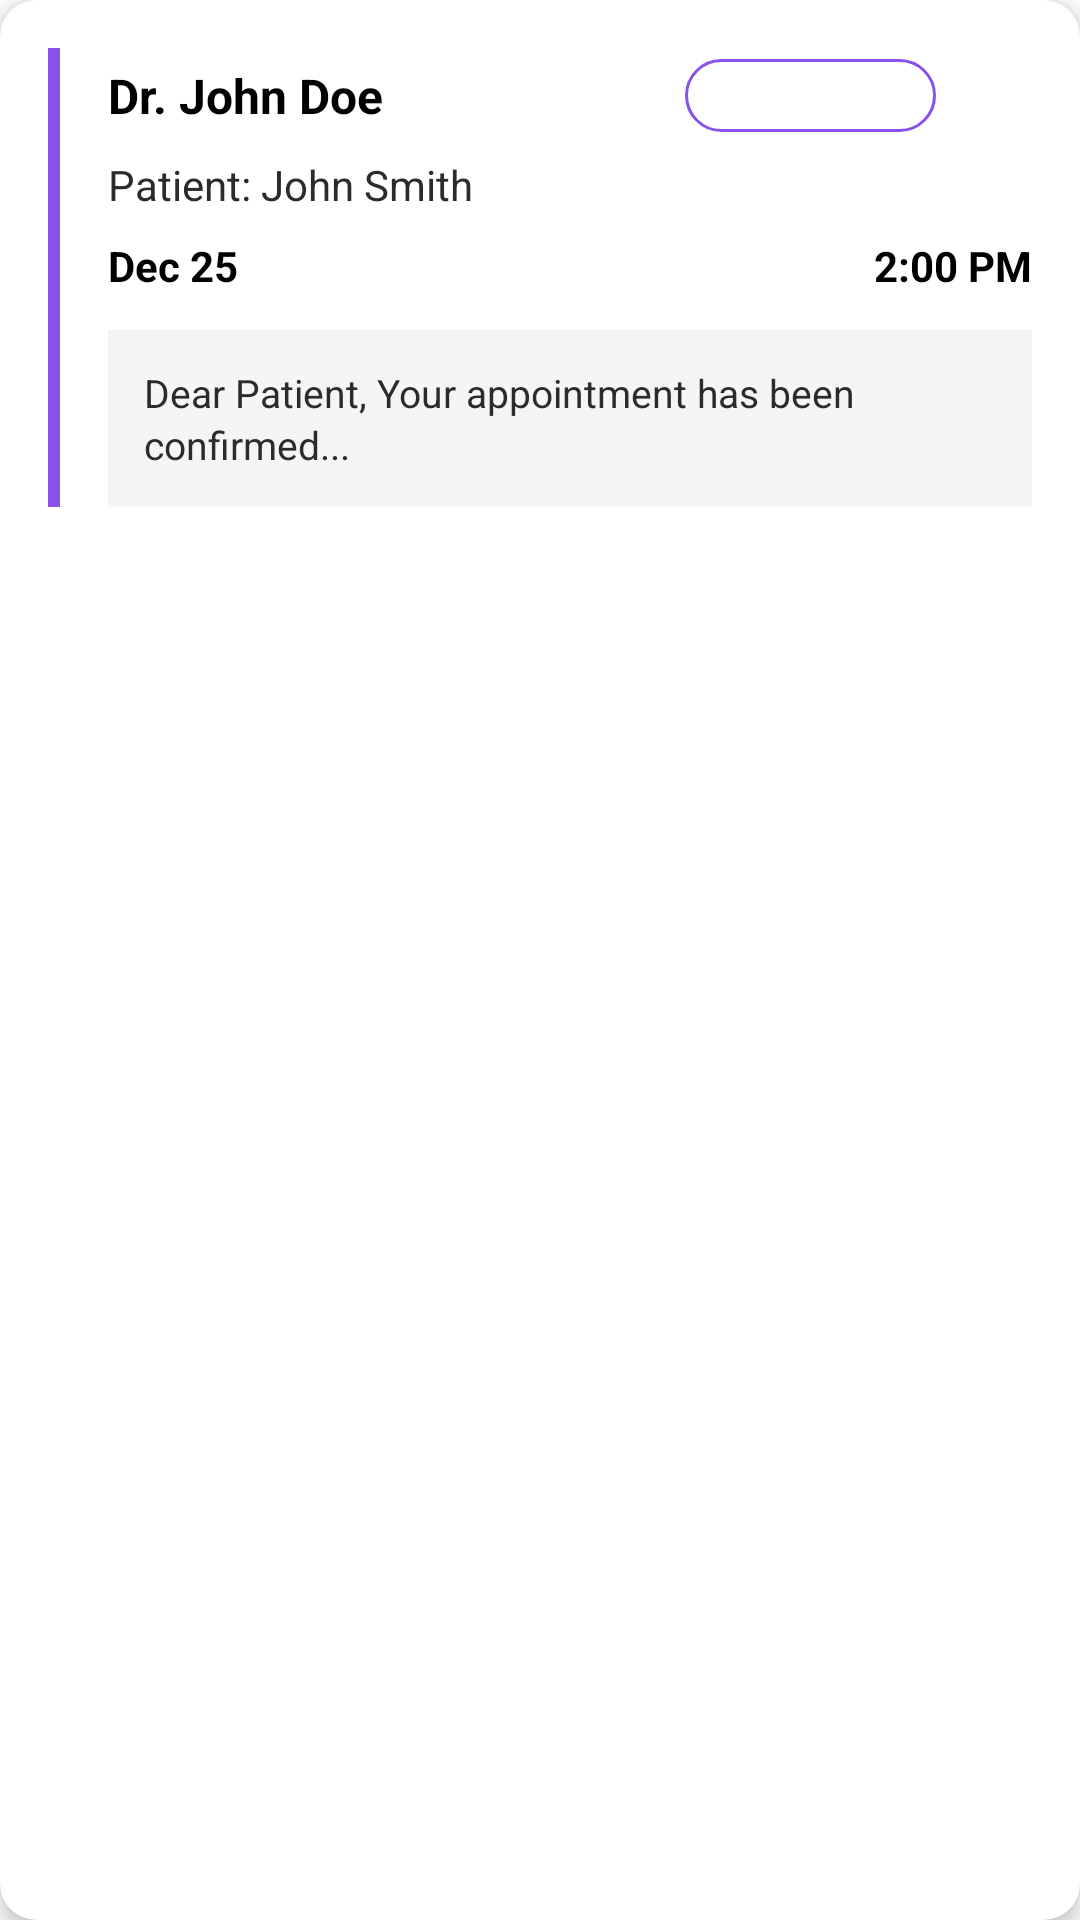

Write the Android layout XML for this screen, with the resource values it uses.
<!-- AndroidManifest.xml: application theme Theme.Medi_Bridge -->
<!-- res/layout/viewholder_notification.xml -->
<?xml version="1.0" encoding="utf-8"?>
<androidx.cardview.widget.CardView xmlns:android="http://schemas.android.com/apk/res/android"
    xmlns:app="http://schemas.android.com/apk/res-auto"
    android:layout_width="match_parent"
    android:layout_height="wrap_content"
    android:layout_margin="8dp"
    app:cardBackgroundColor="@color/white"
    app:cardCornerRadius="12dp"
    app:cardElevation="4dp">

    <LinearLayout
        android:layout_width="match_parent"
        android:layout_height="wrap_content"
        android:orientation="horizontal"
        android:padding="16dp">

        
        <View
            android:id="@+id/statusIndicator"
            android:layout_width="4dp"
            android:layout_height="match_parent"
            android:layout_marginEnd="16dp"
            android:background="@color/purple" />

        
        <LinearLayout
            android:layout_width="0dp"
            android:layout_height="wrap_content"
            android:layout_weight="1"
            android:orientation="vertical">

            
            <RelativeLayout
                android:layout_width="match_parent"
                android:layout_height="wrap_content"
                android:minHeight="32dp">

                
                <TextView
                    android:id="@+id/tvDoctorName"
                    android:layout_width="match_parent"
                    android:layout_height="wrap_content"
                    android:layout_alignParentStart="true"
                    android:layout_centerVertical="true"
                    android:layout_toStartOf="@+id/statusDeleteContainer"
                    android:layout_marginEnd="8dp"
                    android:text="Dr. John Doe"
                    android:textColor="@color/black"
                    android:textSize="16sp"
                    android:textStyle="bold" />

                
                <LinearLayout
                    android:id="@+id/statusDeleteContainer"
                    android:layout_width="wrap_content"
                    android:layout_height="wrap_content"
                    android:layout_alignParentEnd="true"
                    android:layout_centerVertical="true"
                    android:gravity="center_vertical"
                    android:orientation="horizontal">

                    <TextView
                        android:id="@+id/tvStatus"
                        android:layout_width="wrap_content"
                        android:layout_height="wrap_content"
                        android:background="@drawable/chip_background"
                        android:paddingStart="8dp"
                        android:paddingTop="4dp"
                        android:paddingEnd="8dp"
                        android:paddingBottom="4dp"
                        android:text="@string/confirmed"
                        android:textColor="@color/white"
                        android:textSize="12sp"
                        android:textStyle="bold" />

                    <ImageView
                        android:id="@+id/btnDelete"
                        android:layout_width="24dp"
                        android:layout_height="24dp"
                        android:layout_marginStart="8dp"
                        android:background="?attr/selectableItemBackgroundBorderless"
                        android:contentDescription="Delete"
                        android:src="@drawable/trash"
                        app:tint="@color/red" />

                </LinearLayout>

            </RelativeLayout>

            
            <TextView
                android:id="@+id/tvPatientName"
                android:layout_width="wrap_content"
                android:layout_height="wrap_content"
                android:layout_marginTop="4dp"
                android:text="Patient: John Smith"
                android:textColor="@color/darkgrey"
                android:textSize="14sp" />

            
            <LinearLayout
                android:layout_width="match_parent"
                android:layout_height="wrap_content"
                android:layout_marginTop="8dp"
                android:orientation="horizontal">

                <TextView
                    android:id="@+id/tvAppointmentDate"
                    android:layout_width="0dp"
                    android:layout_height="wrap_content"
                    android:layout_weight="1"
                    android:text="Dec 25"
                    android:textColor="@color/black"
                    android:textSize="14sp"
                    android:textStyle="bold" />

                <TextView
                    android:id="@+id/tvAppointmentTime"
                    android:layout_width="wrap_content"
                    android:layout_height="wrap_content"
                    android:text="2:00 PM"
                    android:textColor="@color/black"
                    android:textSize="14sp"
                    android:textStyle="bold" />

            </LinearLayout>

            
            <TextView
                android:id="@+id/tvMessage"
                android:layout_width="match_parent"
                android:layout_height="wrap_content"
                android:layout_marginTop="12dp"
                android:background="#F5F5F5"
                android:lineSpacingExtra="2dp"
                android:padding="12dp"
                android:text="Dear Patient, Your appointment has been confirmed..."
                android:textColor="@color/darkgrey"
                android:textSize="13sp" />

        </LinearLayout>

    </LinearLayout>

</androidx.cardview.widget.CardView>
<!-- resources referenced by this layout -->
<resources>
  <color name="black">#FF000000</color>
  <color name="darkgrey">#2B2B2B</color>
  <color name="purple">#8952EB</color>
  <color name="red">#C40000</color>
  <color name="white">#FFFFFFFF</color>
  <!-- drawable chip_background (drawable) -->
  <?xml version="1.0" encoding="utf-8"?>
  <shape xmlns:android="http://schemas.android.com/apk/res/android">
      <solid android:color="@android:color/transparent" />
      <stroke
          android:width="1dp"
          android:color="@color/purple" />
      <corners android:radius="12dp" />
  </shape>
  <string name="confirmed">CONFIRMED</string>
  <style name="Theme.Medi_Bridge" parent="Base.Theme.Medi_Bridge" />
  <style name="Base.Theme.Medi_Bridge" parent="Theme.MaterialComponents.DayNight.NoActionBar">
          
          
      </style>
</resources>
